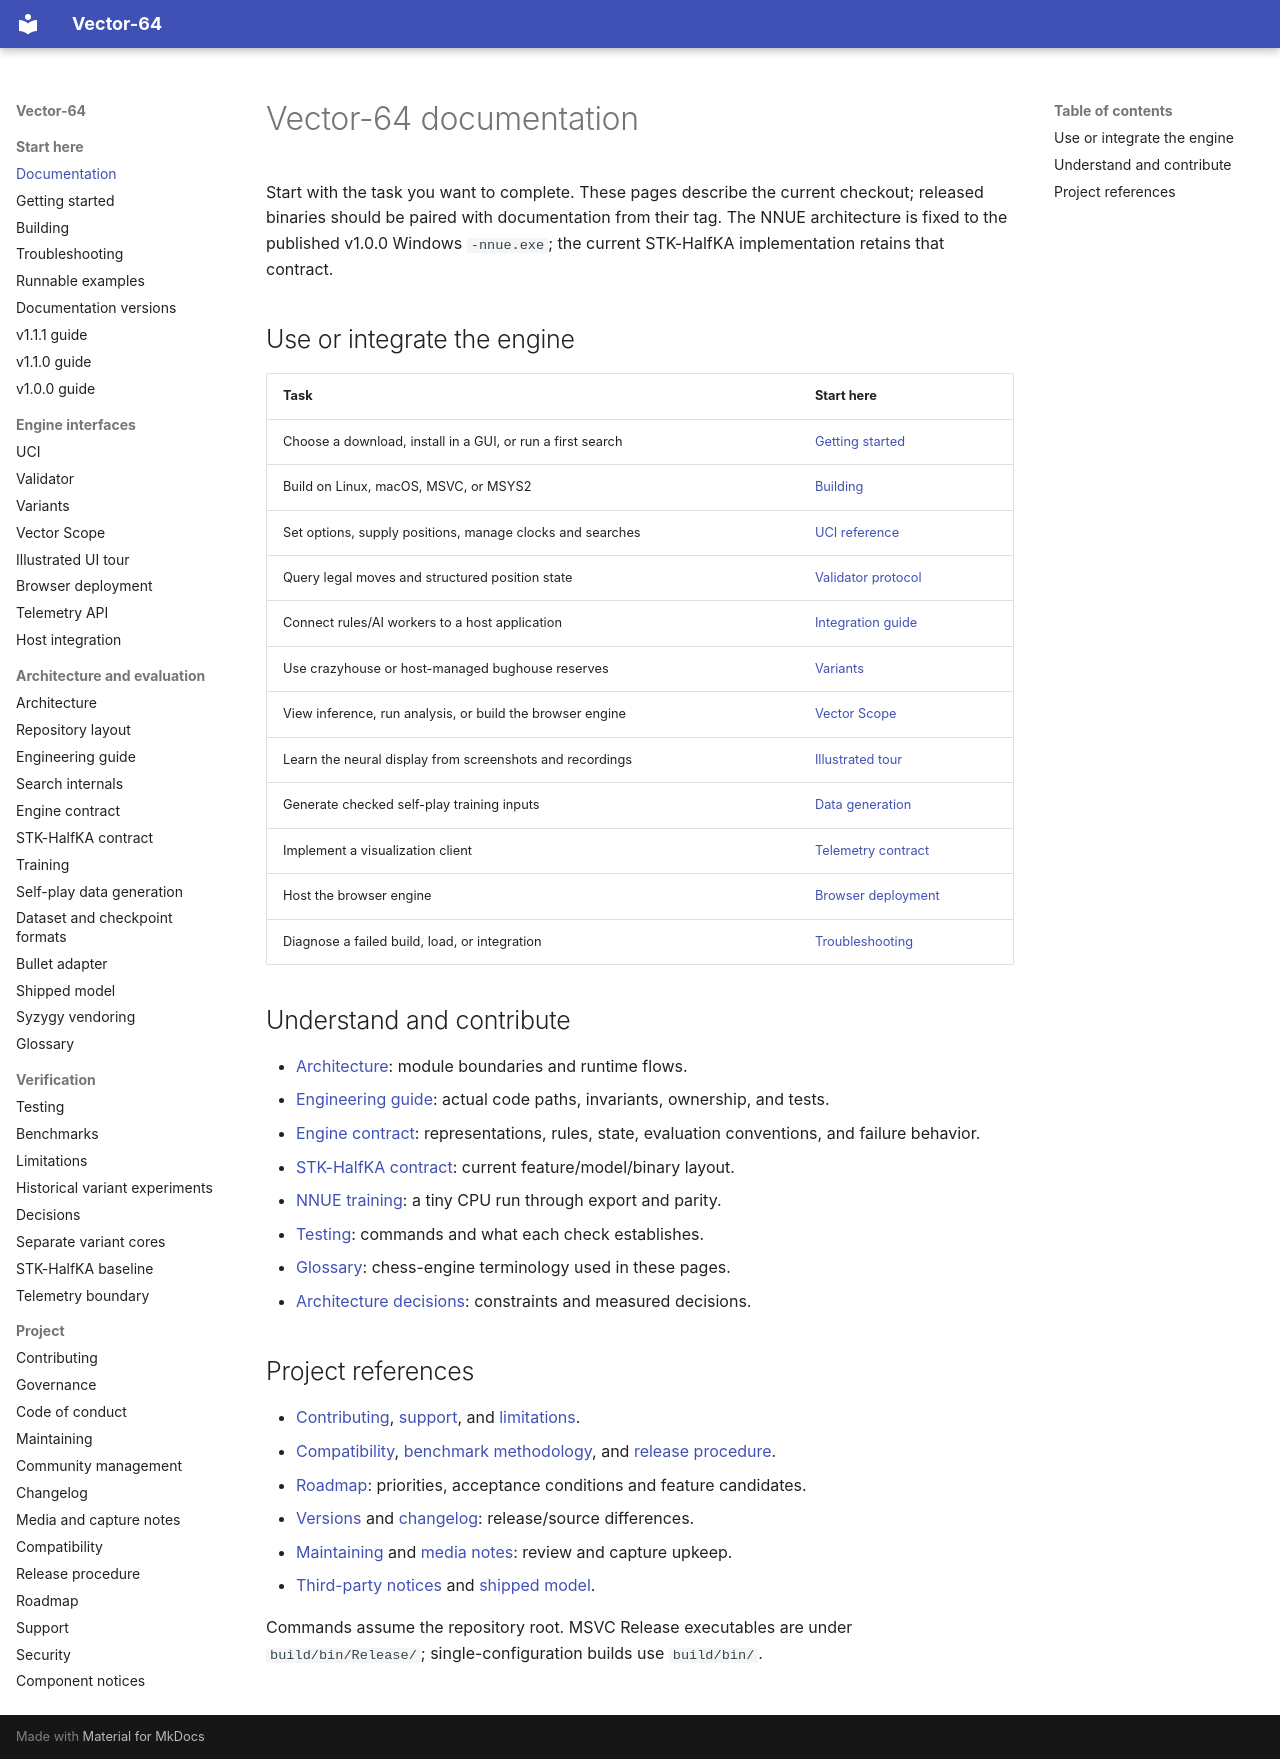

repository: fcmv/Vector-64 · page: index.html · generator: mkdocs

# Vector-64 documentation

Start with the task you want to complete. These pages describe the current
checkout; released binaries should be paired with documentation from their tag.
The NNUE architecture is fixed to the published v1.0.0 Windows `-nnue.exe`;
the current STK-HalfKA implementation retains that contract.

## Use or integrate the engine

| Task | Start here |
|---|---|
| Choose a download, install in a GUI, or run a first search | [Getting started](getting-started.md) |
| Build on Linux, macOS, MSVC, or MSYS2 | [Building](building.md) |
| Set options, supply positions, manage clocks and searches | [UCI reference](uci.md) |
| Query legal moves and structured position state | [Validator protocol](validator.md) |
| Connect rules/AI workers to a host application | [Integration guide](engine-integration-response.md) |
| Use crazyhouse or host-managed bughouse reserves | [Variants](variants.md) |
| View inference, run analysis, or build the browser engine | [Vector Scope](visualizer.md) |
| Learn the neural display from screenshots and recordings | [Illustrated tour](visualizer-tour.md) |
| Generate checked self-play training inputs | [Data generation](datagen.md) |
| Implement a visualization client | [Telemetry contract](spec/telemetry.md) |
| Host the browser engine | [Browser deployment](browser-deployment.md) |
| Diagnose a failed build, load, or integration | [Troubleshooting](troubleshooting.md) |

## Understand and contribute

- [Architecture](architecture.md): module boundaries and runtime flows.
- [Engineering guide](implementation/engineering.md): actual code paths,
  invariants, ownership, and tests.
- [Engine contract](spec/engine-contract.md): representations, rules, state,
  evaluation conventions, and failure behavior.
- [STK-HalfKA contract](vector64-spec.md): current feature/model/binary layout.
- [NNUE training](nnue-training.md): a tiny CPU run through export and parity.
- [Testing](testing.md): commands and what each check establishes.
- [Glossary](glossary.md): chess-engine terminology used in these pages.
- [Architecture decisions](adr/index.md): constraints and measured decisions.

## Project references

- [Contributing](contributing.md), [support](support.md), and
  [limitations](limitations.md).
- [Compatibility](stability.md), [benchmark methodology](benchmark.md), and
  [release procedure](releasing.md).
- [Roadmap](roadmap.md): priorities, acceptance conditions and feature candidates.
- [Versions](versions.md) and [changelog](changelog.md): release/source differences.
- [Maintaining](maintaining.md) and [media notes](media.md): review and capture upkeep.
- [Third-party notices](third-party-notices.md) and
  [shipped model](model-card.md).

Commands assume the repository root. MSVC Release executables are under
`build/bin/Release/`; single-configuration builds use `build/bin/`.
